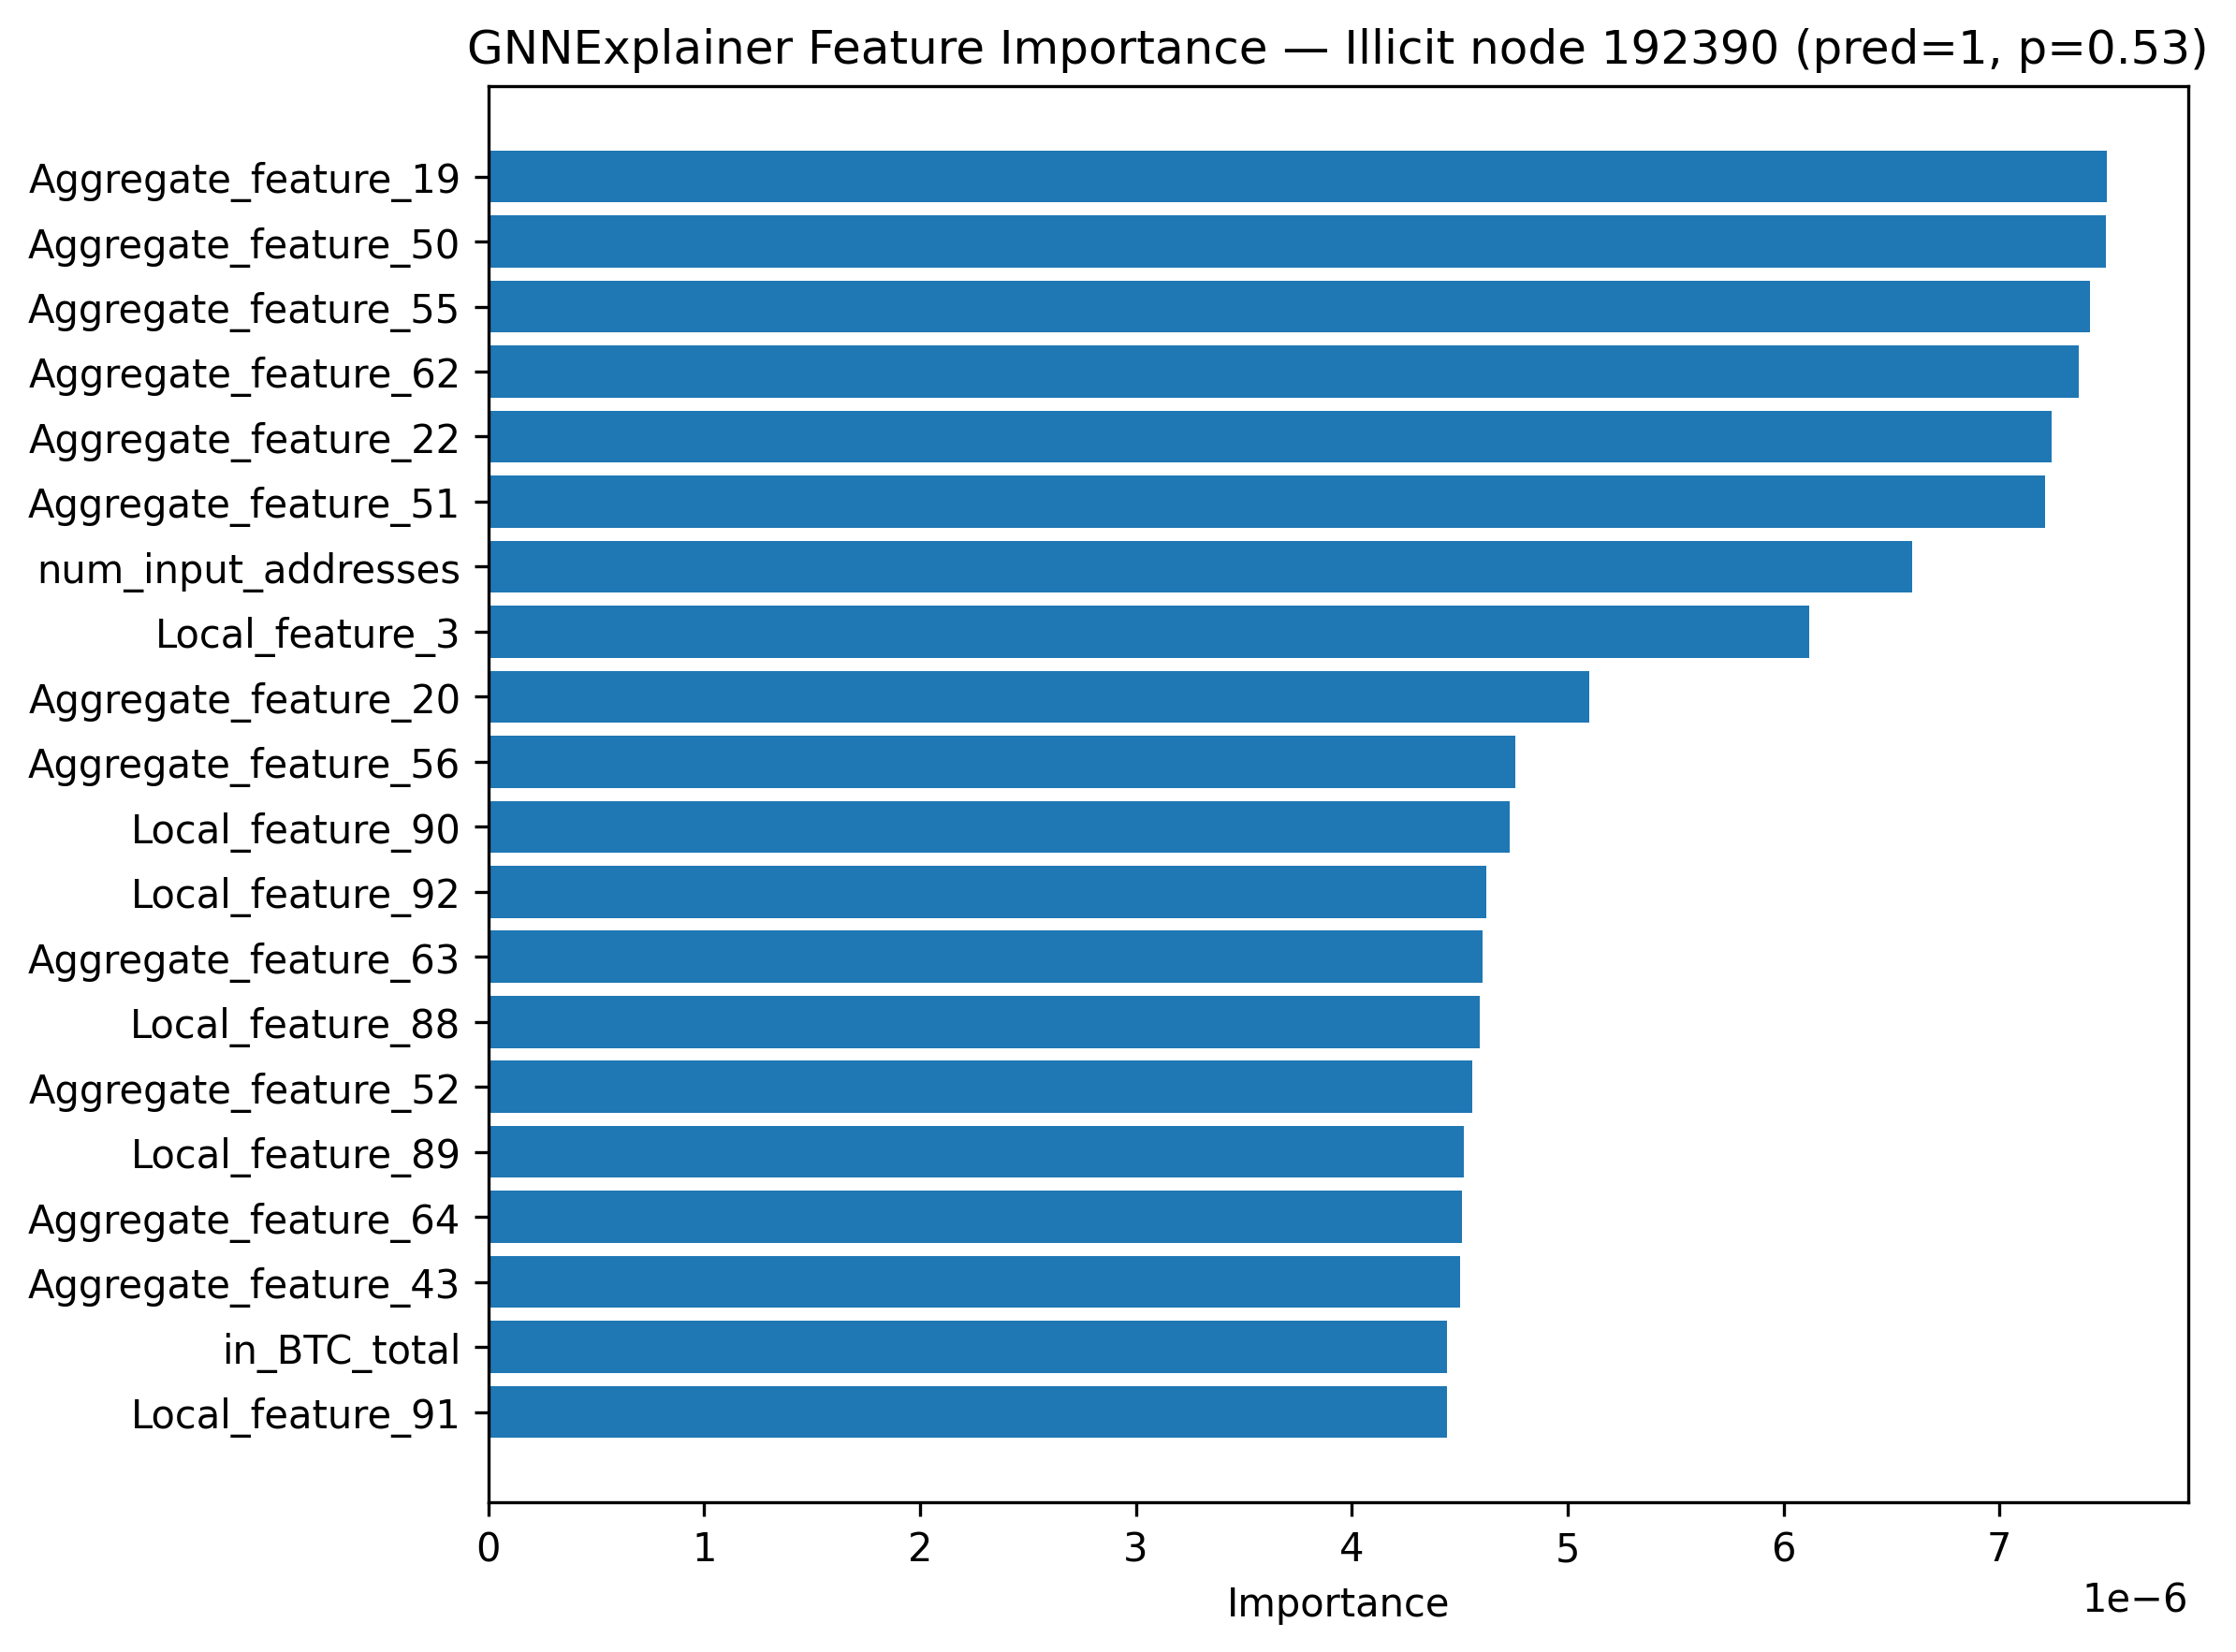

Data behind this chart, as committed beside it:
feature, importance
Aggregate_feature_19, 7.4986824e-06
Aggregate_feature_50, 7.491935e-06
Aggregate_feature_55, 7.418189e-06
Aggregate_feature_62, 7.3678552e-06
Aggregate_feature_22, 7.240002e-06
Aggregate_feature_51, 7.2135786e-06
num_input_addresses, 6.5943705e-06
Local_feature_3, 6.117825e-06
Aggregate_feature_20, 5.0984736e-06
Aggregate_feature_56, 4.7556696e-06
Local_feature_90, 4.7308104e-06
Local_feature_92, 4.623058e-06
Aggregate_feature_63, 4.60732e-06
Local_feature_88, 4.593216e-06
Aggregate_feature_52, 4.5588317e-06
Local_feature_89, 4.5174975e-06
Aggregate_feature_64, 4.50914e-06
Aggregate_feature_43, 4.500111e-06
in_BTC_total, 4.442298e-06
Local_feature_91, 4.439788e-06
Aggregate_feature_57, 4.4241256e-06
Local_feature_85, 4.4216677e-06
total_BTC, 4.4193644e-06
Local_feature_83, 4.3775717e-06
Aggregate_feature_58, 4.3744226e-06
in_BTC_min, 4.2939314e-06
Local_feature_79, 4.2826987e-06
Local_feature_84, 4.23023e-06
Local_feature_78, 4.192077e-06
Local_feature_77, 4.1699063e-06
Aggregate_feature_21, 4.163866e-06
Aggregate_feature_66, 4.1485773e-06
out_BTC_min, 4.1235944e-06
Aggregate_feature_65, 4.0588225e-06
Local_feature_93, 3.991623e-06
Aggregate_feature_28, 3.956773e-06
Aggregate_feature_45, 3.876895e-06
Local_feature_2, 3.8601697e-06
Aggregate_feature_26, 3.8271473e-06
out_txs_degree, 3.8242524e-06
Aggregate_feature_39, 3.740926e-06
Local_feature_54, 3.6239803e-06
Local_feature_20, 3.580721e-06
in_txs_degree, 3.5630085e-06
Local_feature_41, 3.4309458e-06
Local_feature_47, 3.405144e-06
Aggregate_feature_69, 3.3930614e-06
Local_feature_21, 3.2502994e-06
Local_feature_59, 3.2292355e-06
Aggregate_feature_70, 3.2257635e-06
Local_feature_49, 3.159207e-06
Aggregate_feature_2, 3.1500654e-06
Aggregate_feature_25, 3.0942392e-06
Aggregate_feature_71, 3.0565511e-06
Aggregate_feature_47, 3.040788e-06
Local_feature_65, 3.0357926e-06
Local_feature_43, 3.0158847e-06
Local_feature_66, 2.990309e-06
Aggregate_feature_27, 2.9716116e-06
Aggregate_feature_72, 2.9307141e-06
... 122 more rows
